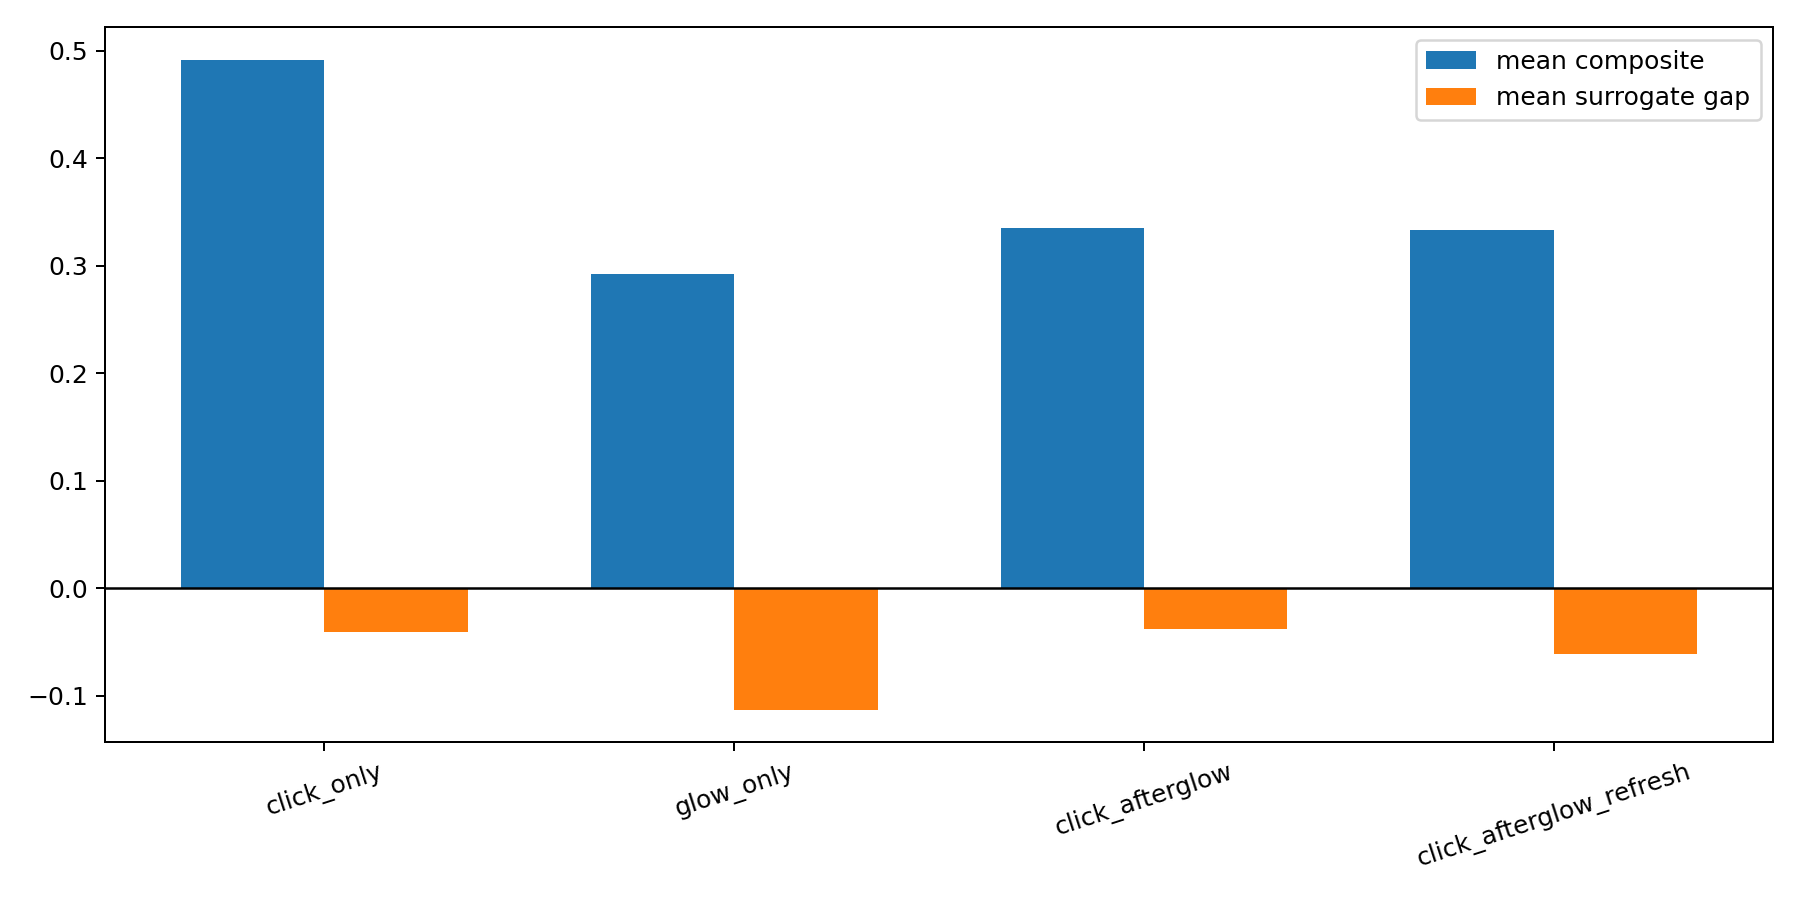

Values plotted in this chart, from the file beside it:
model, best_anchor, best_composite, mean_composite, mean_click_rate, mean_refresh_rate, mean_glow_persistence, mean_surrogate_gap
click_only, golden, 0.7, 0.4918, 0.4661, 0.0, 0.0, -0.0406
glow_only, bounded_cf_2, 0.5002, 0.2921, 0.2515, 0.0, 0.5642, -0.1131
click_afterglow, fib_13_21, 0.4601, 0.3348, 0.4661, 0.0, 0.5202, -0.03745
click_afterglow_refresh, golden, 0.4752, 0.3336, 0.4661, 0.0285, 0.5537, -0.06123
